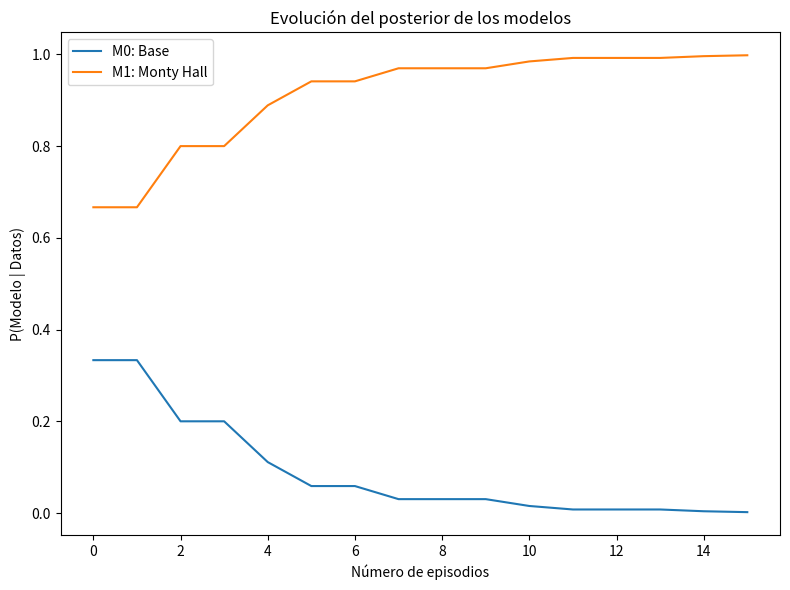

This figure's Python source:
"""
Práctica 1.1: Argumentos causales alternativos e incertidumbre.
============================================
"""

import warnings
from typing import List, Tuple

import matplotlib.pyplot as plt
import numpy as np

warnings.filterwarnings("ignore")

# ------------------------------------------------------------
# 1. Definición del espacio de hipótesis
# ------------------------------------------------------------

# H representa las 3 cajas posibles {0, 1, 2}
H = np.arange(3)


# ------------------------------------------------------------
# 2. Priors
# ------------------------------------------------------------


def p_r(r: int) -> float:
    """
    P(R = r).
    Prior sobre la ubicación del regalo.
    r ∈ {0, 1, 2}
    """
    return 1/3


def p_c(c: int) -> float:
    """
    P(C = c).
    Prior sobre la caja elegida por el participante
    c ∈ {0, 1, 2}
    """
    return 1/3


# ------------------------------------------------------------
# 3. Modelos del presentador
# ------------------------------------------------------------


def p_s_rM0(s: int, r: int) -> float:
    """
    P(S = s | R= r, M = 0).
    Modelo 0 (No Monty Hall):
    El presentador abre cualquier caja que no tenga el regalo.
    s ∈ {0, 1, 2}
    r ∈ {0, 1, 2}
    """
    if s == r:
        return 0
    else:
        return 1/2


def p_s_rcM1(s: int, r: int, c: int):
    """
    P(S = s | R= r, C= c, M = 1).
    Modelo 1 (Monty Hall):
    El presentador abre una caja que no tenga el regalo
    ni haya sido seleccionada.
    s ∈ {0, 1, 2}
    r ∈ {0, 1, 2}
    c ∈ {0, 1, 2}
    """
    if s == r:
        return 0
    elif s == c:
        return 0
    elif r == c:
        return 1/2
    else:
        return 1


# ------------------------------------------------------------
# 4. Distribución conjunta P(r, c, s | M)
# ------------------------------------------------------------


def p_rcs_M(r: int, c: int, s: int, m: int) -> float:
    """
    P(r, c, s | M) = P(r | M)P(c | M)P(s | r, c, M)
    Distribución conjunta del modelo m.
    s ∈ {0, 1, 2}
    r ∈ {0, 1, 2}
    c ∈ {0, 1, 2}
    m ∈ {0, 1}
    """
    if m == 0:
        return p_r(r) * p_c(c) * p_s_rM0(s=s, r=r)
    else:
        return p_r(r) * p_c(c) * p_s_rcM1(s=s, r=r, c=c)


# ------------------------------------------------------------
# 5. Simulación de datos (asumiendo Monty Hall verdadero)
# ------------------------------------------------------------

np.random.seed(1)


def simular(T=16) -> List[Tuple[int, int, int]]:
    """
    Función para simular datos según el modelo Monty Hall verdadero.
    T: número de datos a generar.
    """
    episodios = []
    for episodio in range(T):
        r = np.random.choice([0, 1, 2], p=[1/3, 1/3, 1/3])
        c = np.random.choice([0, 1, 2], p=[1/3, 1/3, 1/3])
        s = np.random.choice([0, 1, 2], p=[p_s_rcM1(s=0, r=r, c=c),
                                           p_s_rcM1(s=1, r=r, c=c),
                                           p_s_rcM1(s=2, r=r, c=c)])
        episodios.append((c, s, r))
    return episodios


# ------------------------------------------------------------
# 6. Probabilidad de los datos dado un modelo
# ------------------------------------------------------------



def pDatos_M(datos: List[Tuple[int, int, int]], m: int) -> float:
    """
    P(Datos | M) = prod([ P(c,s,r|M) for c, s, r in Datos ])
    Probabilidad de ver los datos dados el modelo considerado.
    m ∈ {0, 1}
    """
    productoria = 1
    for episodio in range(len(datos)):
        productoria *= p_rcs_M(c=datos[episodio][0], s=datos[episodio][1], r=datos[episodio][2], m=m)
    
    return productoria

# ------------------------------------------------------------
# 7. Probabilidad total de ver los datos
# ------------------------------------------------------------


def pM(m: int) -> float:
    """
    P(M)
    Prior sobre los modelos.
    m ∈ {0, 1}
    """
    return 1/2


def pDatos(datos: List[Tuple[int, int, int]]) -> float:
    """
    P(Datos)
    Probabilidad total de ver los datos usando la contribución
    de todos los modelos.
    """
    return pDatos_M(datos=datos, m=0) * pM(0) + pDatos_M(datos=datos, m=1) * pM(1)


# ------------------------------------------------------------
# 8. Actualización de creencias sobre los modelos
# ------------------------------------------------------------


def pM_Datos(m: int, datos: List[Tuple[int, int, int]]) -> float:
    """
    P(M | Datos)
    Actualización de la creencia sobre el modelo M dado los datos
    (distribución a posteriori).
    """
    return (pDatos_M(datos=datos, m=m) * pM(m)) / pDatos(datos = datos)


def evolucion_posterior(m: int, datos: List[Tuple[int, int, int]]) -> List[float]:
    """
    Evolución del posterior de los modelos según se observa información.
    """
    posteriores= []

    for episodio in range(1, len(datos) + 1):
        datos_observados = datos[:episodio]
        posteriores.append(pM_Datos(m=m, datos=datos_observados))

    return posteriores



# ------------------------------------------------------------
# 9. Cálculo del bayes factor
# (diferencia en órdenes de magnitud en escala logarítmica)
# ------------------------------------------------------------


def log_pDatos_M(datos: List[Tuple[int, int, int]], m: int) -> float:
    """
    log(P(Datos | M))
    Logaritmo de la probabilidad de ver los datos dados el modelo considerado.
    """
    return np.log10(pDatos_M(datos, m))


def log_bayes_factor(datos: List[Tuple[int, int, int]], m_i: int, m_j: int) -> float:
    """
    log(Datos | Mi / Datos | Mj) = log_10P(Datos | Mi) - log_10P(Datos | Mj)
    Bayes factor en escala logarítmica para comparar dos modelos.
    m_i, m_j ∈ {0, 1}
    """
    return log_pDatos_M(datos, m_i) - log_pDatos_M(datos, m_j)


# ------------------------------------------------------------
# 10. Predicción típica que realizan los modelos sobre los datos
# ------------------------------------------------------------

def prediccion_tipica(datos: List[Tuple[int, int, int]], m: int) -> float:
    """
    log(Media Geométrica)
    Logaritmo de la media geométrica de los datos dados el modelo considerado.
    m ∈ {0, 1}
    """
    return log_pDatos_M(datos, m) / len(datos)



# ------------------------------------------------------------
# 11. Ejecución principal
# ------------------------------------------------------------

if __name__ == "__main__":
    # Simulación
    datos = simular(T=16)

    # Print de funciones
    print("log_bayes_factor (M1 contra M0):", log_bayes_factor(datos, 1, 0))
    print("prediccion_tipica (M0):", prediccion_tipica(datos, 0))
    print("prediccion_tipica (M1):", prediccion_tipica(datos, 1))

    # Posteriores
    post_M0 = evolucion_posterior(0, datos)
    post_M1 = evolucion_posterior(1, datos)

    # Gráfico
    plt.figure(figsize=(8, 6))
    plt.plot(post_M0, label="M0: Base")
    plt.plot(post_M1, label="M1: Monty Hall")
    plt.xlabel("Número de episodios")
    plt.ylabel("P(Modelo | Datos)")
    plt.title("Evolución del posterior de los modelos")
    plt.legend()
    plt.tight_layout()
    plt.show()
